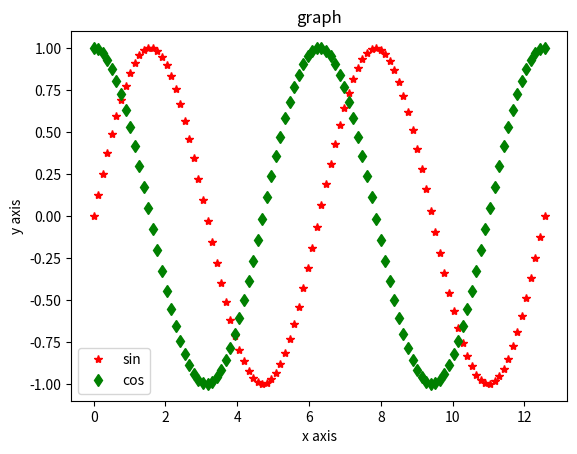

Write the Python code that produced this figure.
import numpy as np
x=np.linspace(0,4*np.pi,100)
y=np.sin(x)
z=np.cos(x)
from matplotlib import pyplot as plt
plt.plot(x,y,'r*',x,z,'gd')
plt.title('graph')
plt.xlabel('x axis')
plt.ylabel('y axis')
plt.legend(['sin','cos'])
plt.show()